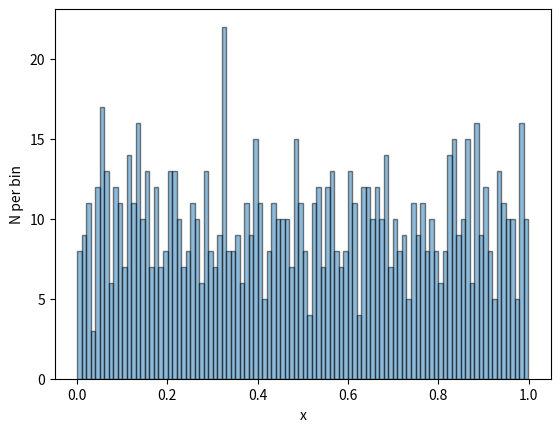

This figure's Python source:
%matplotlib inline
import matplotlib.pyplot as plt
import numpy as np

n = 1000

x = np.random.uniform(0, 1, 1000)

plt.hist(x,bins=100,alpha=0.5,edgecolor='black')
plt.ylabel("N per bin")
plt.xlabel("x")
plt.savefig("cj2-9.pdf")
plt.show()